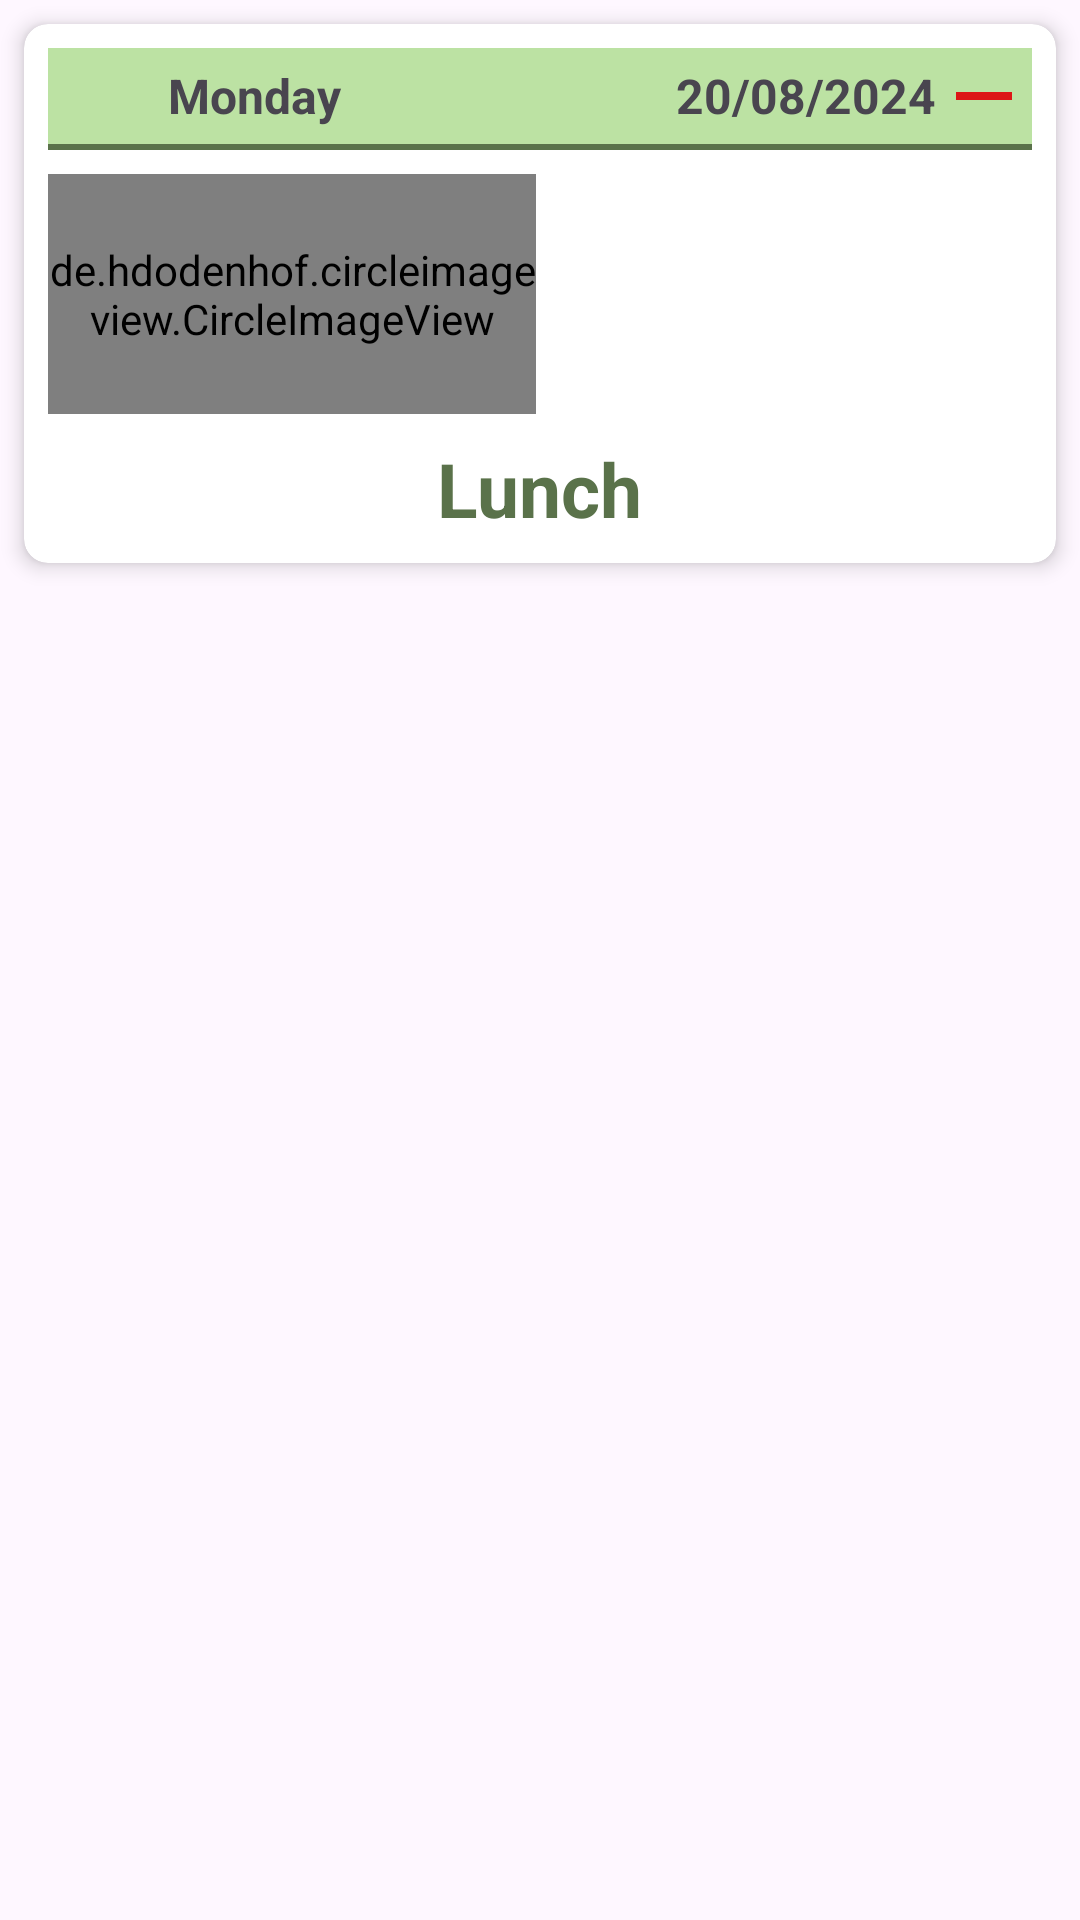

This screen was rendered from an Android layout file. Write that file and the resources it references.
<!-- AndroidManifest.xml: application theme Theme.AndroidProject -->
<!-- res/layout/fragment_meal_on_plan_card.xml -->
<?xml version="1.0" encoding="utf-8"?>
<androidx.constraintlayout.widget.ConstraintLayout xmlns:android="http://schemas.android.com/apk/res/android"
    xmlns:app="http://schemas.android.com/apk/res-auto"
    xmlns:tools="http://schemas.android.com/tools"
    android:layout_width="match_parent"
    android:layout_height="wrap_content"
    tools:context=".view.weekly_plan.MealOnPlanCardFragment">

    <androidx.cardview.widget.CardView
        android:id="@+id/planMealCard"
        android:layout_width="match_parent"
        android:layout_height="wrap_content"
        android:layout_margin="8dp"
        android:clickable="true"
        app:cardCornerRadius="8dp"
        app:cardElevation="4dp"
        app:layout_constraintEnd_toEndOf="parent"
        app:layout_constraintTop_toTopOf="parent">

        <LinearLayout
            android:layout_width="match_parent"
            android:layout_height="wrap_content"
            android:orientation="vertical"
            android:padding="8dp">

            
            <LinearLayout
                android:layout_width="match_parent"
                android:layout_height="wrap_content"
                android:background="@color/lightGreen"
                android:gravity="center_vertical"
                android:orientation="horizontal">

                
                <ImageView
                    android:layout_width="32dp"
                    android:layout_height="32dp"
                    android:layout_marginEnd="8dp"
                    android:src="@drawable/calendar" />

                
                <TextView
                    android:id="@+id/dayText"
                    android:layout_width="0dp"
                    android:layout_height="wrap_content"
                    android:layout_weight="1"
                    android:text="@string/monday"
                    android:textSize="16sp"
                    android:textStyle="bold" />

                
                <TextView
                    android:id="@+id/dateText"
                    android:layout_width="wrap_content"
                    android:layout_height="wrap_content"
                    android:layout_marginStart="8dp"
                    android:text="20/08/2024"
                    android:textSize="16sp"
                    android:textStyle="bold" />

                <ImageView
                    android:id="@+id/deleteMealPlan"
                    android:layout_width="32dp"
                    android:layout_height="32dp"
                    android:clickable="true"
                    android:src="@drawable/remove" />

            </LinearLayout>

            <com.google.android.material.divider.MaterialDivider
                android:layout_width="match_parent"
                android:layout_height="2dp"
                app:dividerColor="@color/green" />

            
            <LinearLayout
                android:layout_width="match_parent"
                android:layout_height="wrap_content"
                android:layout_marginTop="8dp"
                android:gravity="center"
                android:orientation="horizontal">

                <de.hdodenhof.circleimageview.CircleImageView
                    android:id="@+id/pMealImg"
                    android:layout_width="80dp"
                    android:layout_height="80dp"
                    android:layout_weight="1"
                    android:src="@drawable/account" />
                
                <TextView
                    android:id="@+id/pMealNametxt"
                    android:layout_width="wrap_content"
                    android:layout_height="wrap_content"
                    android:layout_weight="2"
                    android:textColor="@color/green"
                    android:textSize="20dp" />

            </LinearLayout>

            
            <TextView
                android:id="@+id/mealTypeText"
                android:layout_width="wrap_content"
                android:layout_height="wrap_content"
                android:layout_gravity="center"
                android:layout_marginTop="8dp"
                android:text="@string/lunch"
                android:textColor="@color/green"
                android:textSize="25dp"
                android:textStyle="bold" />

        </LinearLayout>
    </androidx.cardview.widget.CardView>

</androidx.constraintlayout.widget.ConstraintLayout>
<!-- resources referenced by this layout -->
<resources>
  <color name="green">#5A724A</color>
  <color name="lightGreen">#bce2a3</color>
  <!-- drawable remove (drawable) -->
  <vector xmlns:android="http://schemas.android.com/apk/res/android"
      android:width="24dp"
      android:height="24dp"
      android:viewportWidth="960"
      android:viewportHeight="960">
    <path
        android:pathData="M200,520v-80h560v80L200,520Z"
        android:fillColor="@color/red"/>
  </vector>
  <string name="lunch">Lunch</string>
  <string name="monday">Monday</string>
  <style name="Theme.AndroidProject" parent="Base.Theme.AndroidProject" />
  <color name="red">#DC1616</color>
  <style name="Base.Theme.AndroidProject" parent="Theme.Material3.DayNight">
          
           <item name="colorPrimary">@color/lightGreen</item>
          <item name="colorPrimaryVariant">@color/green</item>
          <item name="colorSecondary">@color/lightGray</item>
          <item name="colorSecondaryVariant">@color/gray</item>
  
      </style>
  <color name="lightGray">#86E2F7D3</color>
  <color name="gray">#818181</color>
</resources>
